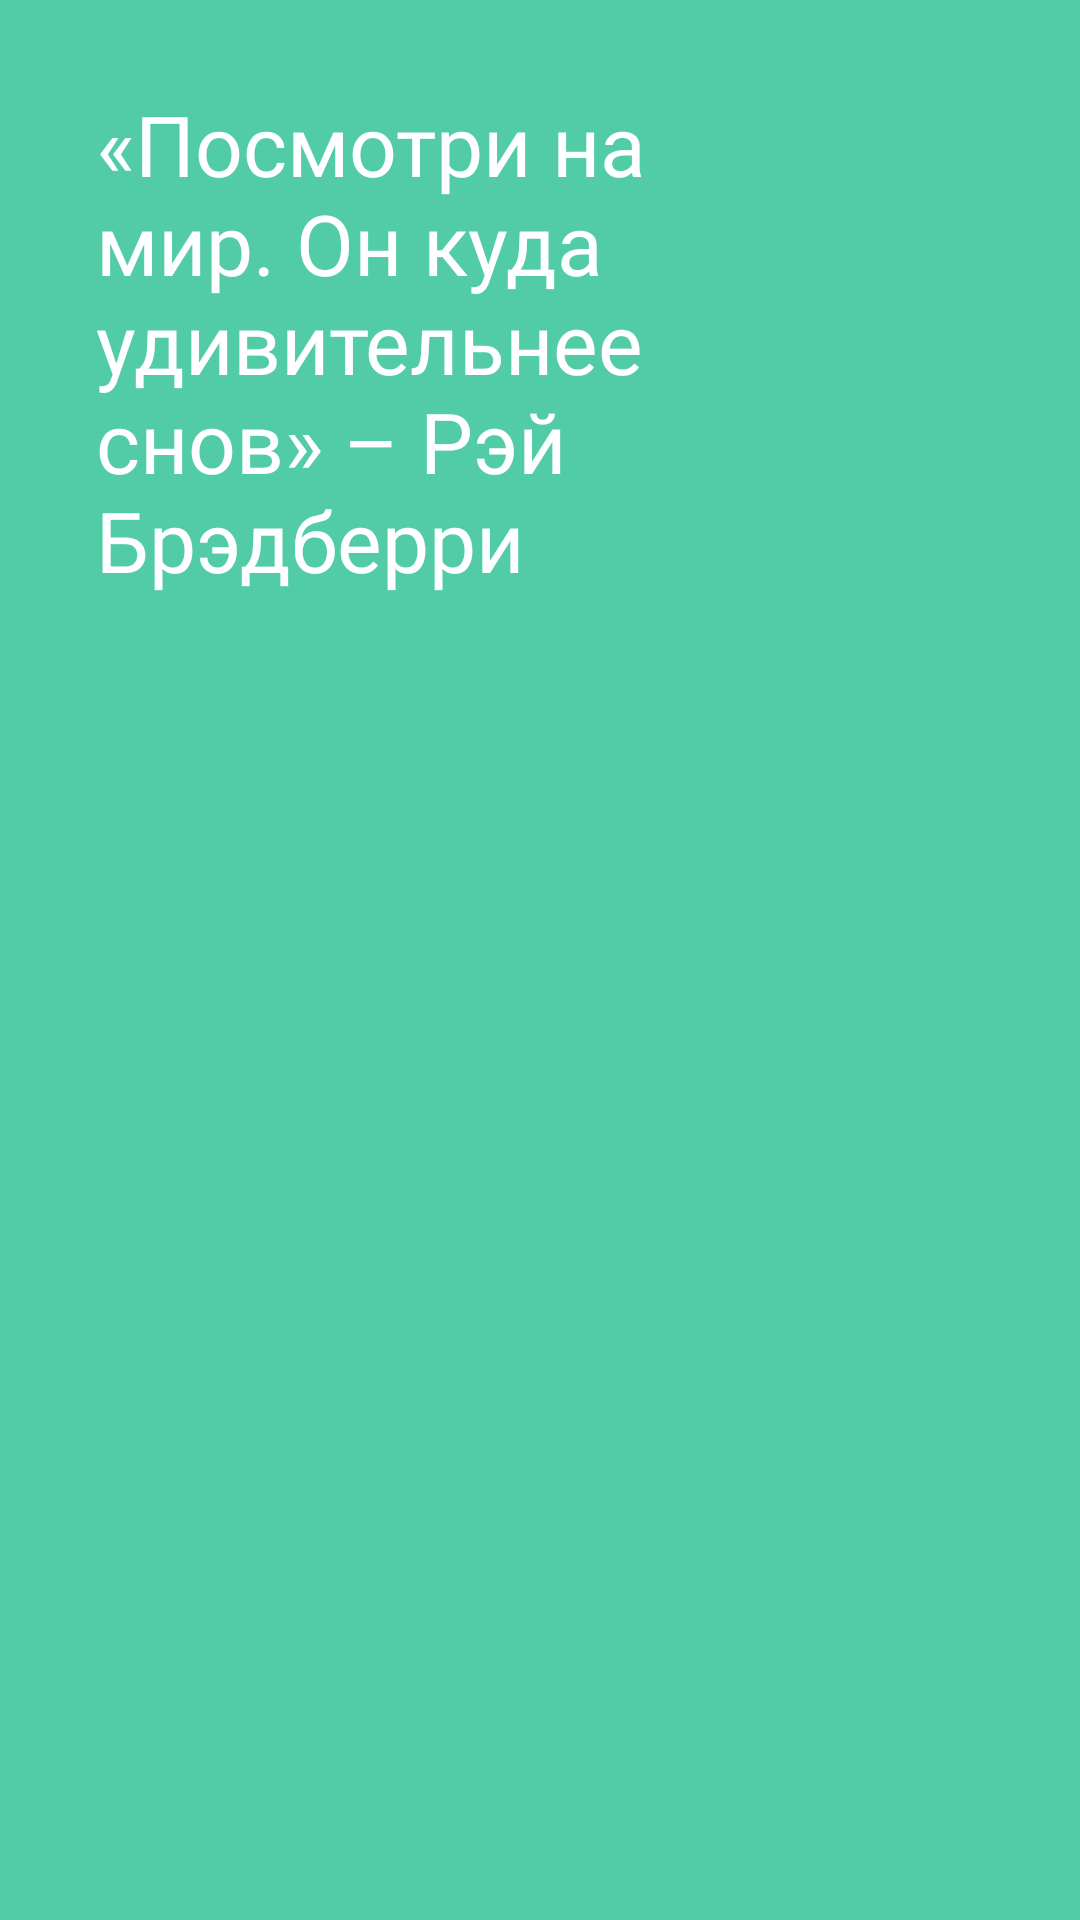

Write the Android layout XML for this screen, with the resource values it uses.
<!-- AndroidManifest.xml: application theme Theme.Project1 -->
<!-- res/layout/activity_main.xml -->
<?xml version="1.0" encoding="utf-8"?>
<androidx.constraintlayout.widget.ConstraintLayout xmlns:android="http://schemas.android.com/apk/res/android"
    xmlns:app="http://schemas.android.com/apk/res-auto"
    xmlns:tools="http://schemas.android.com/tools"
    android:id="@+id/main"
    android:layout_width="match_parent"
    android:layout_height="match_parent"
    android:background="@color/background"
    tools:context=".MainActivity">

    <ImageView
        android:id="@+id/imageView6"
        android:layout_width="440sp"
        android:layout_height="800sp"
        android:layout_marginStart="8sp"
        android:layout_marginEnd="8sp"
        android:contentDescription="@string/desc"
        android:scaleType="centerCrop"
        app:layout_constraintBottom_toBottomOf="parent"
        app:layout_constraintEnd_toEndOf="parent"
        app:layout_constraintHorizontal_bias="0.511"
        app:layout_constraintStart_toStartOf="parent"
        app:layout_constraintTop_toTopOf="parent"
        app:layout_constraintVertical_bias="1.0"
        app:srcCompat="@drawable/image" />

    <Button
        android:id="@+id/button"
        android:layout_width="168dp"
        android:layout_height="77dp"
        android:layout_marginTop="492dp"
        android:backgroundTint="@color/white"
        android:onClick="ChooseCountry"
        android:text="@string/button1"
        android:textColor="#52CCA6"
        android:textSize="30dp"
        app:cornerRadius="15dp"
        app:layout_constraintEnd_toEndOf="parent"
        app:layout_constraintHorizontal_bias="0.497"
        app:layout_constraintStart_toStartOf="parent"
        app:layout_constraintTop_toTopOf="parent"
        app:strokeColor="#52CCA6"
        app:strokeWidth="1dp" />


    <TextView
        android:id="@+id/textView3"
        android:layout_width="0dp"
        android:layout_height="wrap_content"
        android:layout_marginStart="32dp"
        android:layout_marginTop="1dp"
        android:layout_marginEnd="90dp"
        android:fontFamily="@font/poiret_one"
        android:text="@string/Text2"
        android:textColor="@color/white"
        android:textSize="28dp"
        app:layout_constraintBottom_toBottomOf="parent"
        app:layout_constraintEnd_toEndOf="parent"
        app:layout_constraintHorizontal_bias="1.0"
        app:layout_constraintStart_toStartOf="parent"
        app:layout_constraintTop_toTopOf="parent"
        app:layout_constraintVertical_bias="0.060000002" />


</androidx.constraintlayout.widget.ConstraintLayout>
<!-- resources referenced by this layout -->
<resources>
  <color name="background">#52CCA6</color>
  <color name="white">#FFFFFFFF</color>
  <string name="Text2">«Посмотри на мир. Он куда удивительнее cнов» – Рэй Брэдберри</string>
  <string name="button1">Начать</string>
  <string name="desc">Image</string>
</resources>
